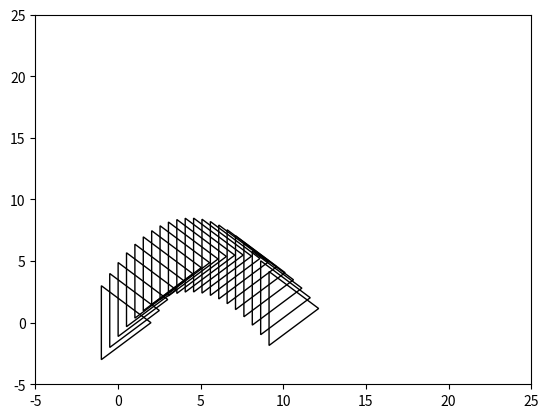

Write Python code to recreate this figure.
import matplotlib.pyplot as plt
from matplotlib.patches import Polygon
from math import sin, cos, radians

# Coordinates of our triangle
triangle = [[2.0, 0.0], [-1.0, 3.0], [-1.0, -3.0]]

cmx = 1/3 * (triangle[0][0] + triangle[1][0] + triangle[2][0])
cmy = 1/3 * (triangle[0][1] + triangle[1][1] + triangle[2][1])

cms = [
    [cmx, cmy]
    ]

start_triangle = [
        [triangle[0][0] + cms[-1][0], triangle[0][1] + cms[-1][1]],
        [triangle[1][0] + cms[-1][0], triangle[1][1] + cms[-1][1]],
        [triangle[2][0] + cms[-1][0], triangle[2][1] + cms[-1][1]]
    ]

polygons = []

v0 = 12.0   # 10 m/s
kulma = radians(65)
vx = v0 * cos(kulma)
vy = v0 * sin(kulma)

g = 9.81    # gravity
t = 0.0     # time
dt = 0.1    # delta time

p = Polygon(start_triangle)
Polygon.set_fill(p, False)
polygons.append(p)

while t < 2.0:

    cmx = cms[-1][0] + vx * dt
    vyl = vy - g*dt
    cmy = cms[-1][1] + vyl * dt

    cms.append([cmx, cmy])

    new_triangle = [
        [triangle[0][0] + cms[-1][0], triangle[0][1] + cms[-1][1]],
        [triangle[1][0] + cms[-1][0], triangle[1][1] + cms[-1][1]],
        [triangle[2][0] + cms[-1][0], triangle[2][1] + cms[-1][1]]
    ]

    p = Polygon(new_triangle)
    Polygon.set_fill(p, False)
    polygons.append(p)

    t += dt
    vy = vyl


ax = plt.gca()

for p in polygons:
    ax.add_patch(p)

# Determine plot area size
ax.set_xlim(-5,25)
ax.set_ylim(-5,25)

# show plot
plt.show()
